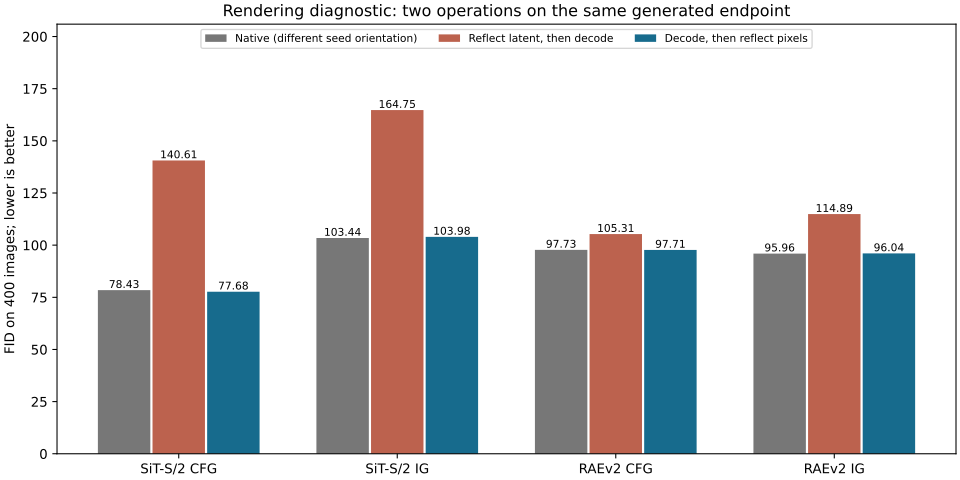

Values plotted in this chart, from the file beside it:
model, track, native_fid, latent_flip_fid, pixel_flip_fid, latent_minus_pixel_fid, native_is, latent_flip_is, pixel_flip_is, render_mae_0_1, extra_decode_seconds, additional_sampling_paths, additional_full_calls, additional_prefix_calls, diagnostic_views
sit_small, cfg, 78.43, 140.6, 77.68, 62.93, 61.38, 30.5, 58.81, 0.06008, 6.095, 0, 0, 0, 400
sit_small, ig, 103.4, 164.7, 104, 60.77, 32.9, 20.24, 36.11, 0.06059, 5.916, 0, 0, 0, 400
raev2, cfg, 97.73, 105.3, 97.71, 7.598, 30.76, 24.5, 30.27, 0.07009, 1.849, 0, 0, 0, 400
raev2, ig, 95.96, 114.9, 96.04, 18.85, 27.45, 21.2, 25.96, 0.07791, 2.128, 0, 0, 0, 400
